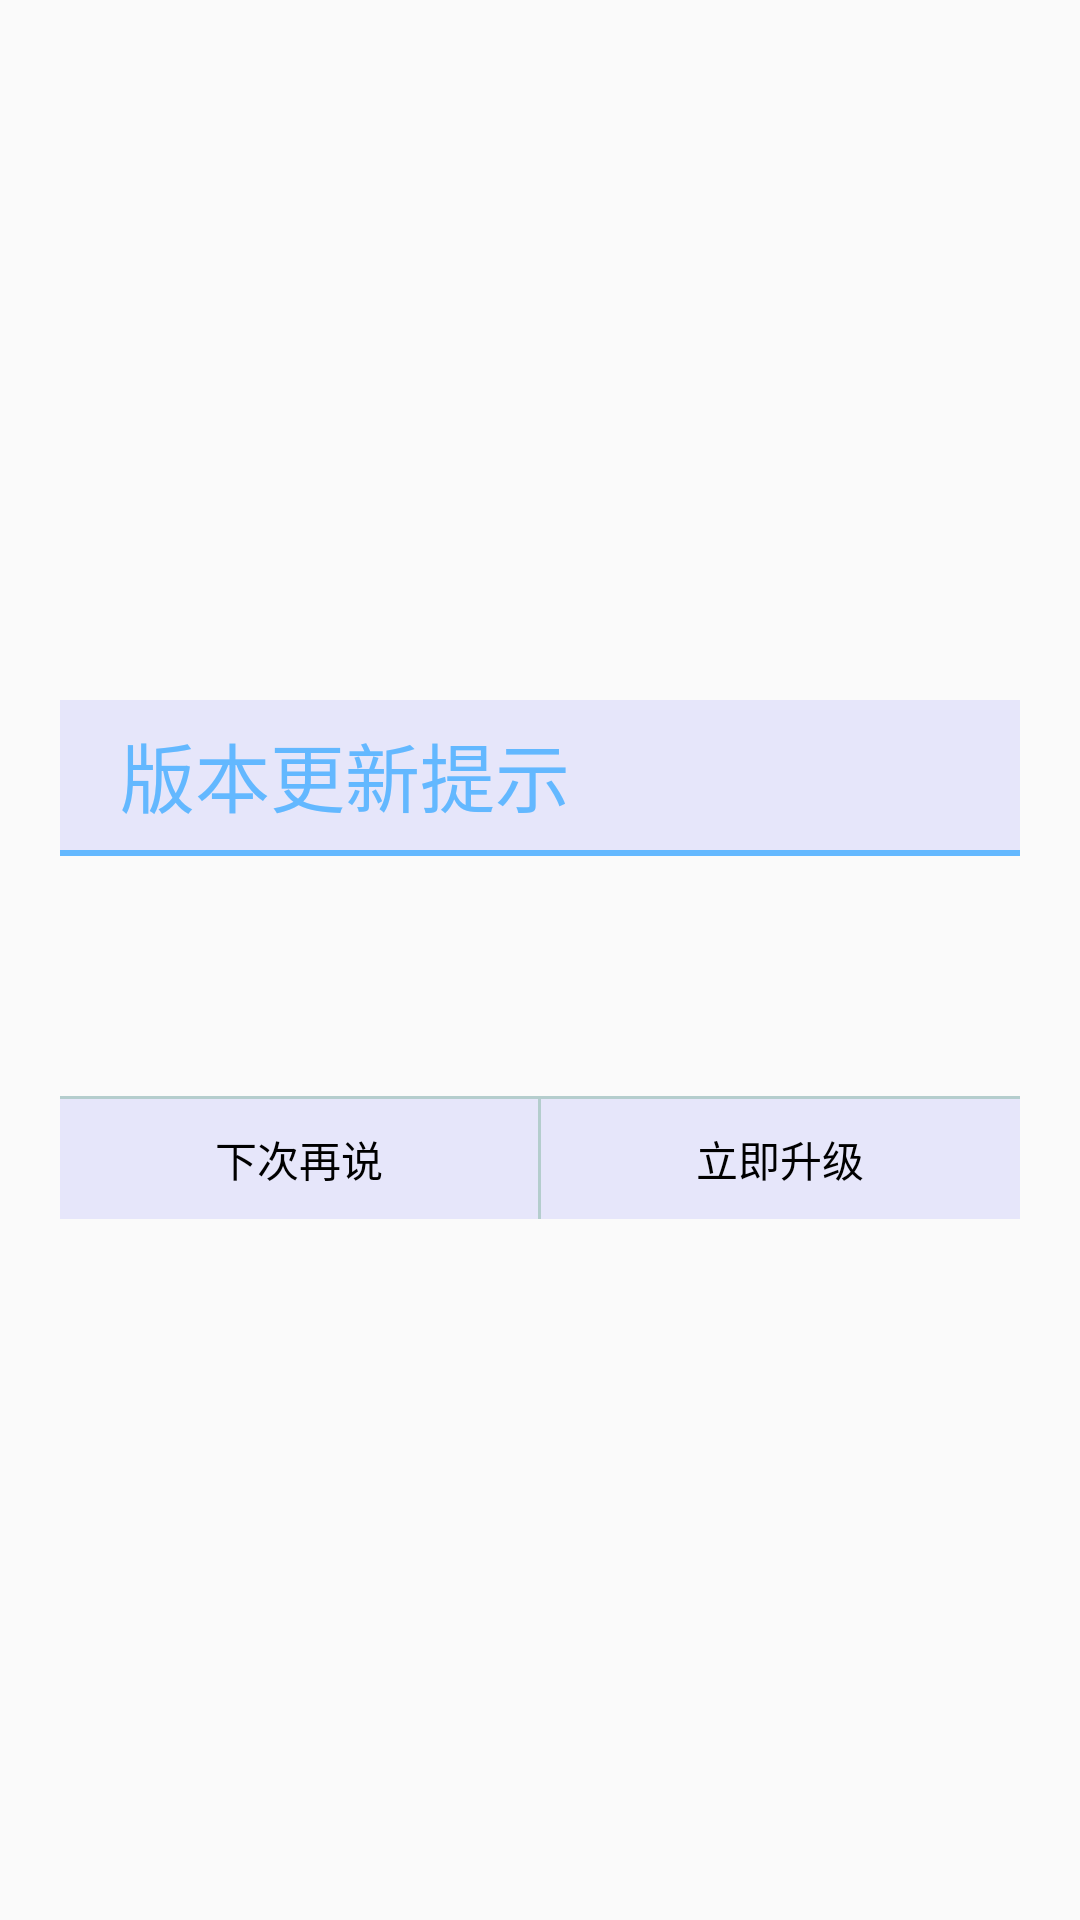

Android layout source for this screen:
<!-- AndroidManifest.xml: application theme AppTheme -->
<!-- res/layout/dialog_two_style.xml -->
<?xml version="1.0" encoding="utf-8"?>
<LinearLayout xmlns:android="http://schemas.android.com/apk/res/android"
    android:layout_width="match_parent"
    android:layout_height="match_parent"
    android:gravity="center"
    android:paddingLeft="20dp"
    android:paddingRight="20dp"
    android:orientation="vertical" >

    <TextView
        android:id="@+id/tv_dialog_title"
        style="@style/dilog_two_style_header"
        android:layout_width="match_parent"
        android:layout_height="50dp"
        android:background="#e6e6fa"
        android:gravity="center_vertical"
        android:paddingLeft="20.0dp" />

    <View
        android:layout_width="match_parent"
        android:layout_height="2dp"
        android:background="#63B8FF" />

    <LinearLayout
        android:id="@+id/dialog_llyout_content"
        android:layout_width="match_parent"
        android:layout_height="wrap_content"
        android:gravity="center" >
        <TextView
            android:id="@+id/dialog_content"
            android:layout_width="match_parent"
            android:layout_height="wrap_content"
            android:background="@drawable/shape_dialog_two_textview_border"
            android:lineSpacingMultiplier="1.5"
            android:minHeight="80.0dp"
            android:paddingBottom="15.0dp"
            android:paddingLeft="20.0dp"
            android:paddingRight="20.0dp"
            android:paddingTop="15.0dp"
            android:textSize="18sp" 
            android:textColor="#000000"/>
    </LinearLayout>

    <View
        android:layout_width="match_parent"
        android:layout_height="1dp"
        android:background="#B4CDCD" />

    <LinearLayout
        android:id="@+id/dialog_btn"
        android:layout_width="match_parent"
        android:layout_height="40dp"
        android:orientation="horizontal" >
        <TextView
            android:id="@+id/tv_dialog_pos"
            android:layout_width="0dp"
            android:layout_height="match_parent"
            android:layout_weight="1"
            android:background="#e6e6fa"
            android:gravity="center"
            android:text="下次再说"
            android:textColor="#000000" />

        <View
            android:layout_width="1dp"
            android:layout_height="match_parent"
            android:background="#B4CDCD" />

        <TextView
            android:id="@+id/tv_dialog_neg"
            android:layout_width="0dp"
            android:layout_height="match_parent"
            android:layout_weight="1"
            android:background="#e6e6fa"
            android:gravity="center"
            android:text="立即升级"
            android:textColor="#000000" />
    </LinearLayout>

</LinearLayout>
<!-- resources referenced by this layout -->
<resources>
  <style name="dilog_two_style_header">
          <item name="android:textSize">25sp</item>
          <item name="android:textColor">#63B8FF</item>
          <item name="android:text">版本更新提示</item>
          <item name="android:background">#e6e6fa</item>
      </style>
  <style name="AppTheme" parent="Theme.AppCompat.Light.DarkActionBar">
          
          <item name="colorPrimary">@color/colorPrimary</item>
          <item name="colorPrimaryDark">@color/colorPrimaryDark</item>
          <item name="colorAccent">@color/colorAccent</item>
      </style>
  <!-- not gathered from this repository: default colours our renderer supplied (Android Studio template values) -->
  <color name="colorPrimary">#FF6200EE</color>
  <color name="colorPrimaryDark">#FF3700B3</color>
  <color name="colorAccent">#FF03DAC5</color>
</resources>
